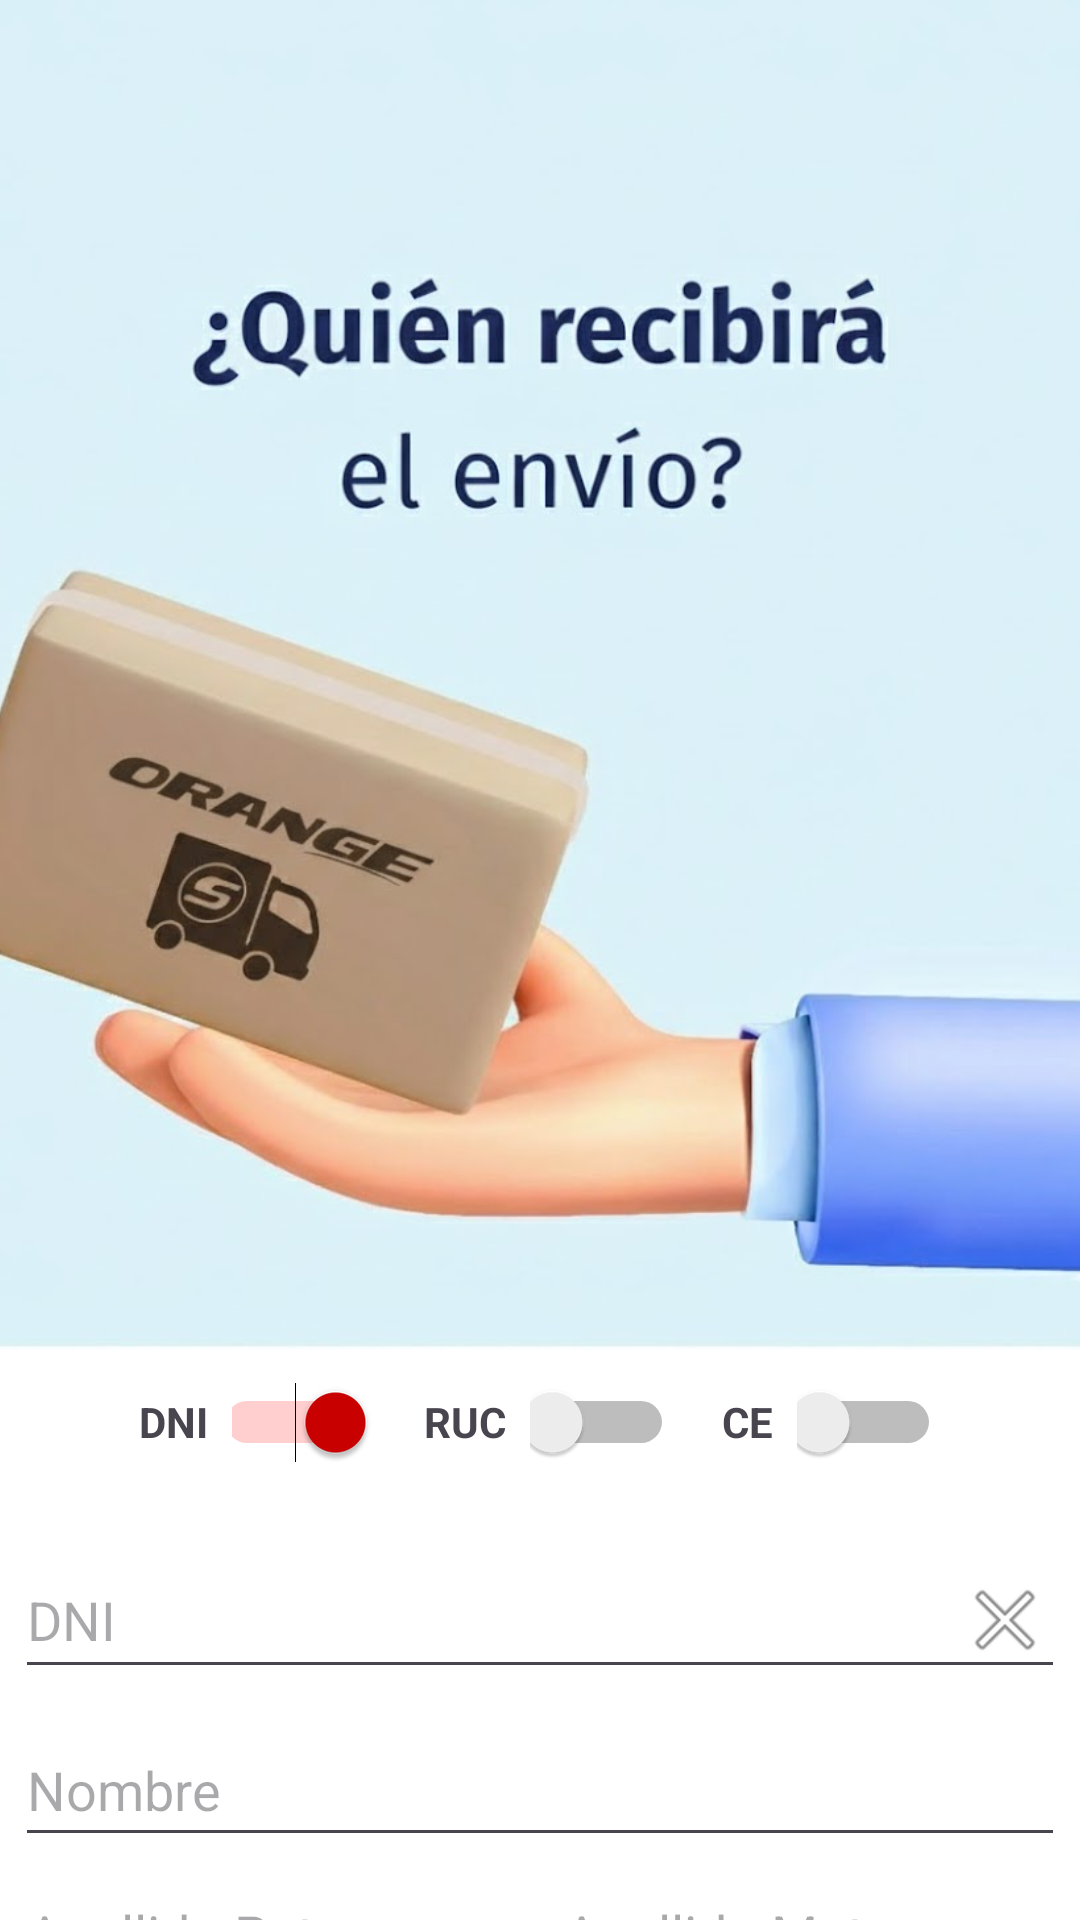

Layout XML and referenced resources for this Android screen:
<!-- AndroidManifest.xml: application theme Theme.Logistiq -->
<!-- res/layout/fragment_sender.xml -->
<?xml version="1.0" encoding="utf-8"?>
<FrameLayout xmlns:android="http://schemas.android.com/apk/res/android"
    xmlns:tools="http://schemas.android.com/tools"
    android:layout_width="match_parent"
    android:layout_height="match_parent"
    android:background="@color/white"
    tools:context=".gestion.SenderFragment">

    <androidx.constraintlayout.widget.ConstraintLayout
        android:layout_width="match_parent"
        android:layout_height="match_parent">
        <ImageView
            android:id="@+id/imageView7"
            android:layout_width="0dp"
            android:layout_height="450dp"
            android:src="@drawable/img_10"
            android:scaleType="centerCrop"
            tools:ignore="MissingConstraints" />
        <LinearLayout
            android:layout_width="match_parent"
            android:layout_height="match_parent"
            android:layout_marginTop="450dp"
            android:orientation="vertical">

            <LinearLayout
                android:id="@+id/toggle_group_sender"
                android:layout_width="wrap_content"
                android:layout_height="wrap_content"
                android:orientation="horizontal"
                android:layout_gravity="center"
                android:gravity="center_vertical">

                <TextView
                    android:layout_width="wrap_content"
                    android:layout_height="wrap_content"
                    android:text="DNI"
                    android:textStyle="bold" />

                <Switch
                    android:layout_width="48dp"
                    android:layout_height="48dp"
                    android:layout_marginStart="8dp"
                    android:checked="true"
                    android:thumbTint="@android:color/holo_red_dark"
                    android:trackTint="@android:color/holo_red_light"
                    tools:ignore="UseSwitchCompatOrMaterialXml" />

                <TextView
                    android:layout_width="wrap_content"
                    android:layout_height="wrap_content"
                    android:layout_marginStart="16dp"
                    android:text="RUC"
                    android:textStyle="bold" />

                <Switch
                    android:layout_width="48dp"
                    android:layout_height="48dp"
                    android:layout_marginStart="8dp"
                    android:checked="false"
                    tools:ignore="UseSwitchCompatOrMaterialXml" />

                <TextView
                    android:layout_width="wrap_content"
                    android:layout_height="wrap_content"
                    android:layout_marginStart="16dp"
                    android:text="CE"
                    android:textStyle="bold" />

                <Switch
                    android:layout_width="48dp"
                    android:layout_height="48dp"
                    android:layout_marginStart="8dp"
                    android:checked="false" />

            </LinearLayout>
            <LinearLayout
                android:layout_width="match_parent"
                android:layout_height="wrap_content"
                android:layout_marginStart="5dp"
                android:layout_marginEnd="5dp"
                android:orientation="vertical">

                <EditText
                    android:id="@+id/et_dni_sender"
                    android:layout_width="match_parent"
                    android:layout_height="wrap_content"
                    android:hint="DNI"
                    android:inputType="number"
                    android:drawableEnd="@android:drawable/ic_menu_close_clear_cancel"
                    android:layout_marginTop="16dp" />

                <EditText
                    android:id="@+id/et_name_sender"
                    android:layout_width="match_parent"
                    android:layout_height="48dp"
                    android:hint="Nombre"
                    android:inputType="textPersonName"
                    android:layout_marginTop="8dp"/>


            </LinearLayout>

            <LinearLayout
                android:id="@+id/layout_surnames_sender"
                android:layout_width="match_parent"
                android:layout_height="wrap_content"
                android:layout_marginStart="5dp"
                android:layout_marginEnd="5dp"
                android:orientation="horizontal">

                <EditText
                    android:layout_width="0dp"
                    android:layout_height="48dp"
                    android:layout_weight="1"
                    android:hint="Apellido Paterno"
                    android:layout_marginEnd="4dp"
                    android:inputType="textPersonName" />

                <EditText
                    android:layout_width="0dp"
                    android:layout_height="48dp"
                    android:layout_weight="1"
                    android:hint="Apellido Materno"
                    android:layout_marginStart="4dp"
                    android:inputType="textPersonName" />


            </LinearLayout>

            <LinearLayout
                android:layout_width="match_parent"
                android:layout_height="wrap_content"
                android:layout_marginStart="5dp"
                android:layout_marginEnd="5dp"
                android:orientation="horizontal">

                <EditText
                    android:id="@+id/et_phone_sender"
                    android:layout_width="match_parent"
                    android:layout_height="48dp"
                    android:hint="Teléfono"
                    android:inputType="phone"
                    android:layout_marginTop="8dp" />
            </LinearLayout>
            <LinearLayout
                android:layout_width="match_parent"
                android:layout_height="wrap_content"
                android:orientation="horizontal">

                <Button
                    android:id="@+id/btn_register_sender"
                    android:layout_width="match_parent"
                    android:layout_height="wrap_content"
                    android:text="Registrar destinatario"
                    android:backgroundTint="@android:color/holo_red_dark"
                    android:textColor="@android:color/white"
                    android:layout_marginTop="32dp" />
            </LinearLayout>

        </LinearLayout>
    </androidx.constraintlayout.widget.ConstraintLayout>

</FrameLayout>
<!-- resources referenced by this layout -->
<resources>
  <color name="white">#FFFFFFFF</color>
  <!-- drawable img_10: png bitmap (drawable, 494642 bytes) -->
  <style name="Theme.Logistiq" parent="Base.Theme.Logistiq" />
  <style name="Base.Theme.Logistiq" parent="Theme.Material3.DayNight.NoActionBar">
          
          
      </style>
</resources>
